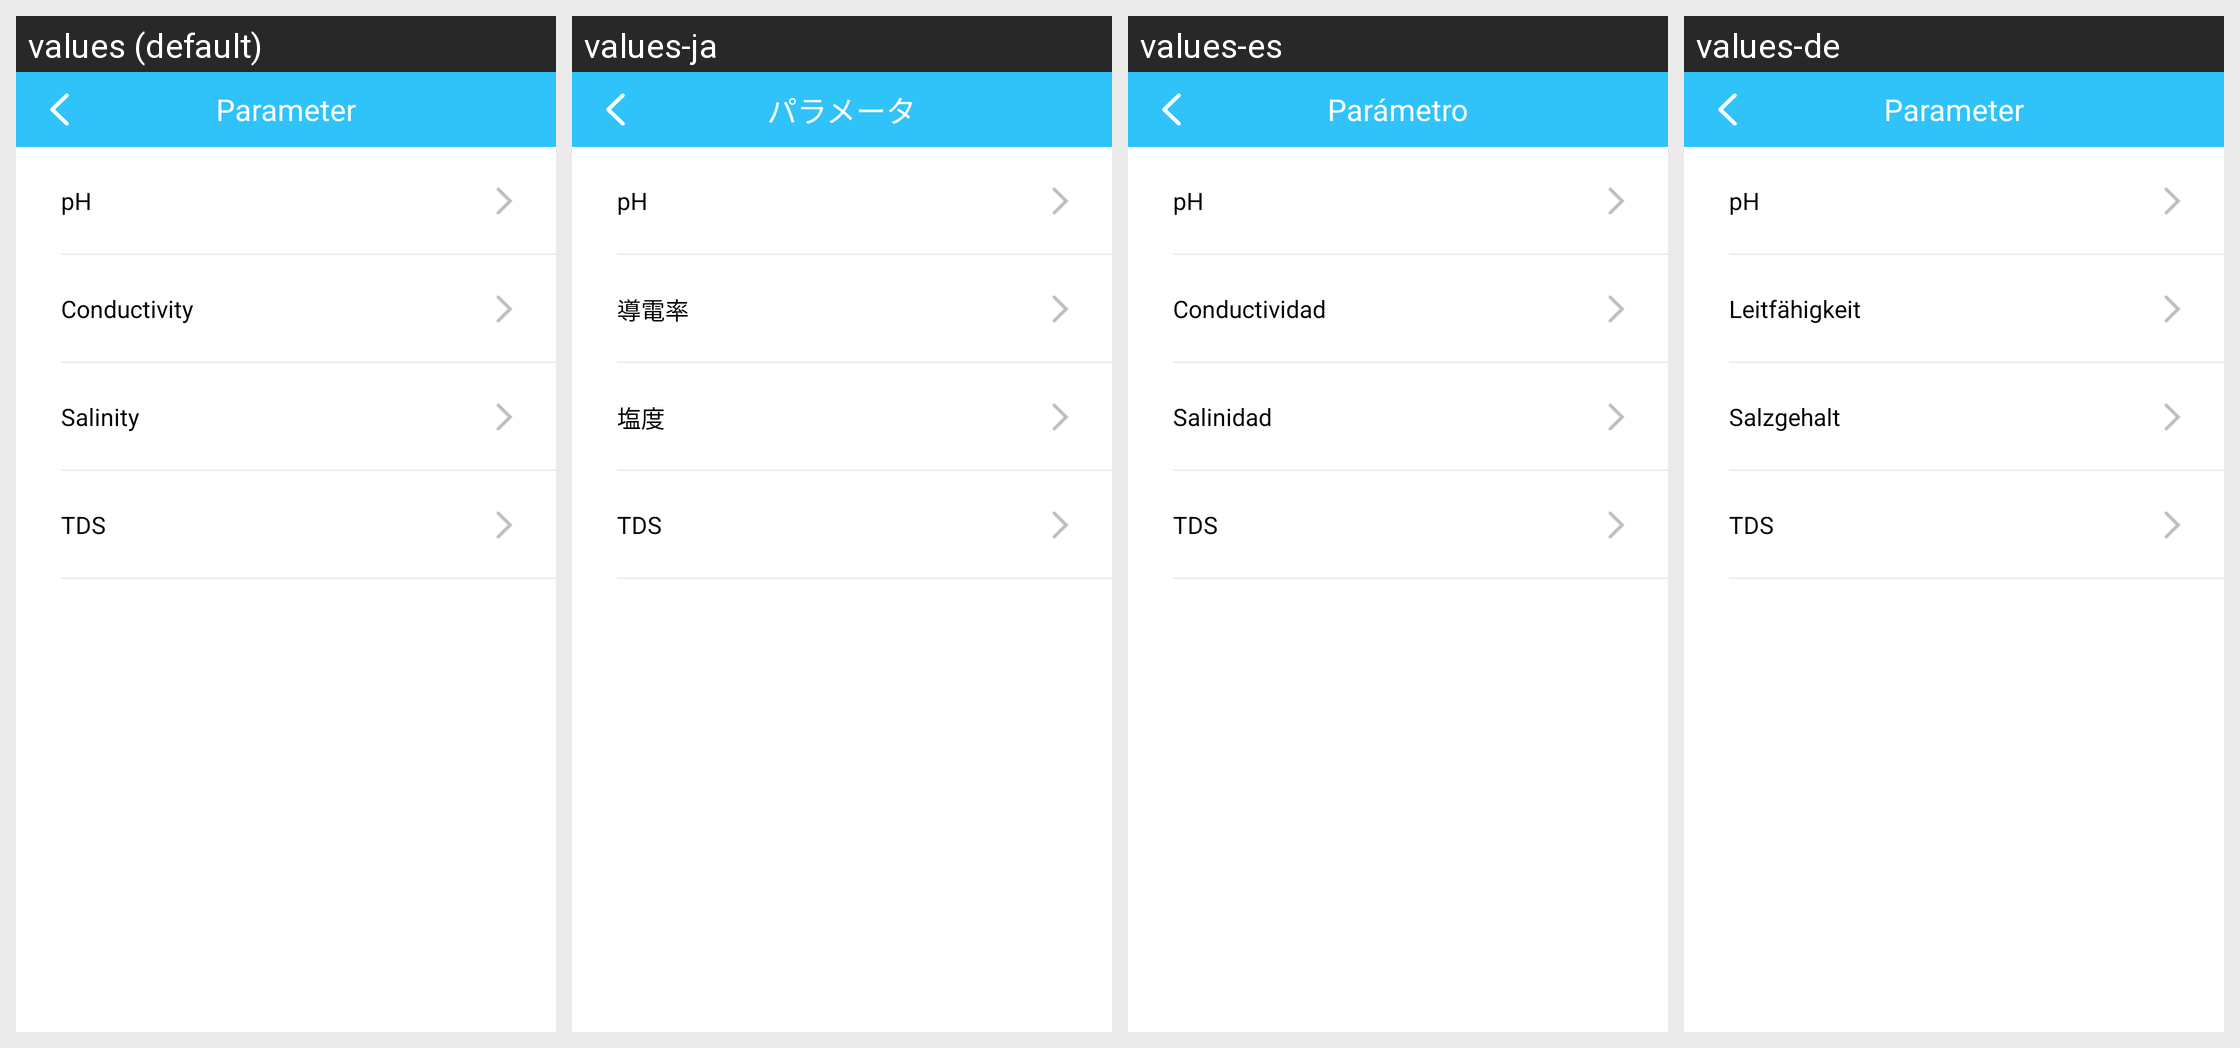

The same Android screen rendered under several of its app's locales, left to right. List the strings drawn on it with the default value and each locale's translation.
Android screen res/layout/setting_parameter.xml rendered under 4 locales, left to right: values (default), values-ja, values-es, values-de. Device: Nexus 5 (rendered at 1080×1920; each locale shown at half size, 540×960, under a caption strip naming it); theme Theme.MaterialComponents.DayNight.NoActionBar.
Other locales in the repository, not shown: values-zh-rCN.
Strings drawn on this screen, with the default value and each locale's value (text and hints the layout hard-codes, and strings that could not be matched under every locale, appear in the picture but are not listed):

parameter
  values: Parameter
  values-ja: パラメータ
  values-es: Parámetro
  values-de: Parameter

ph
  values: pH
  values-ja: pH  [not translated; the default value is used]
  values-es: pH  [not translated; the default value is used]
  values-de: pH  [not translated; the default value is used]

conductivity
  values: Conductivity
  values-ja: 導電率
  values-es: Conductividad
  values-de: Leitfähigkeit

salinity
  values: Salinity
  values-ja: 塩度
  values-es: Salinidad
  values-de: Salzgehalt

tds
  values: TDS
  values-ja: TDS  [not translated; the default value is used]
  values-es: TDS  [not translated; the default value is used]
  values-de: TDS  [not translated; the default value is used]
